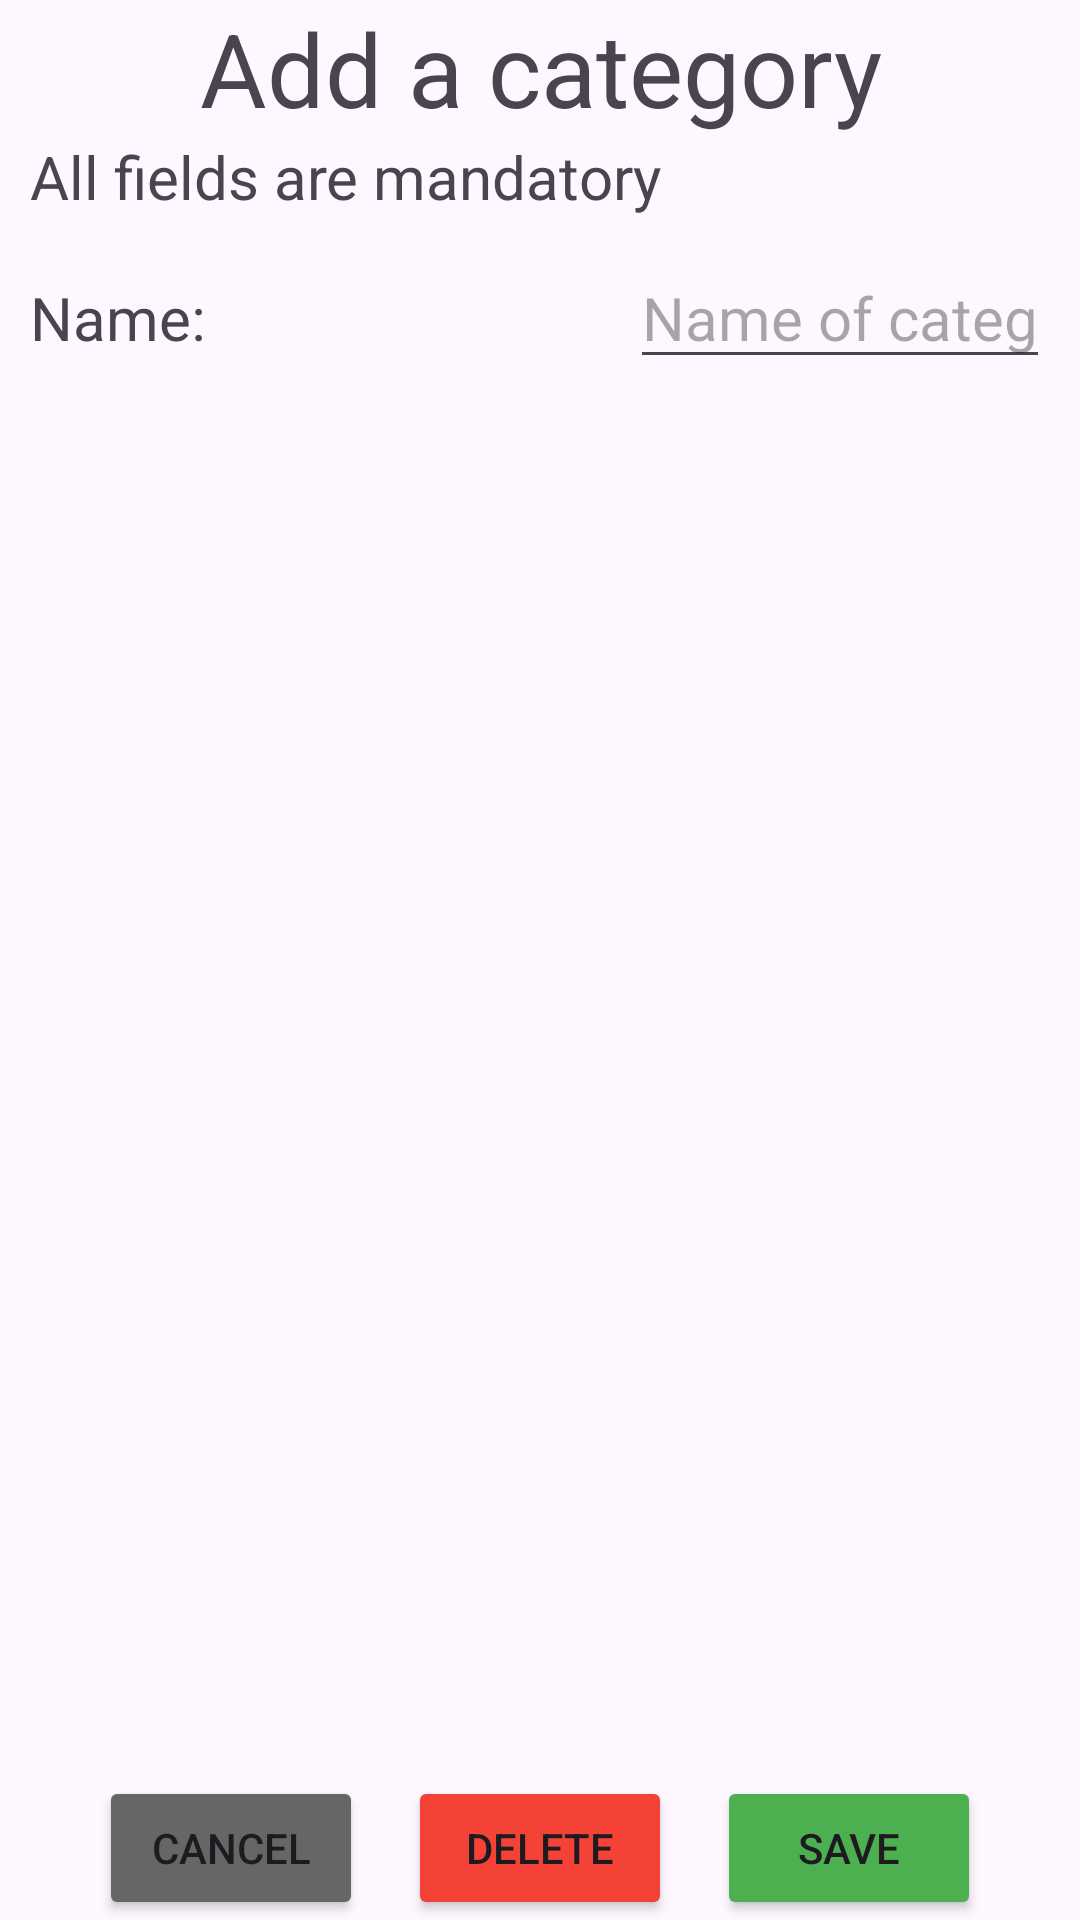

Here is an Android app screen rendered from its layout file. Give the layout XML and the strings, colors and styles it references.
<!-- AndroidManifest.xml: application theme Theme.MobileMap -->
<!-- res/layout/fragment_category.xml -->
<?xml version="1.0" encoding="utf-8"?>
<FrameLayout xmlns:android="http://schemas.android.com/apk/res/android"
    xmlns:app="http://schemas.android.com/apk/res-auto"
    xmlns:tools="http://schemas.android.com/tools"
    android:layout_width="match_parent"
    android:layout_height="match_parent"
    tools:context=".categories.fragments.CategoryFragment">

    <LinearLayout
        android:layout_width="match_parent"
        android:layout_height="wrap_content"
        android:layout_marginStart="@dimen/contentMargin"
        android:layout_marginEnd="@dimen/contentMargin"
        android:orientation="vertical">

        <TextView
            android:id="@+id/title"
            android:layout_width="match_parent"
            android:layout_height="wrap_content"
            android:gravity="center"
            android:text="@string/add_category"
            android:textSize="@dimen/titleTextSize" />

        <TextView
            android:id="@+id/fieldInformation"
            android:layout_width="match_parent"
            android:layout_height="wrap_content"
            android:text="@string/all_fields_are_mandatory"
            android:textSize="@dimen/contentTextSize" />

        <Space
            android:layout_width="match_parent"
            android:layout_height="@dimen/contentMargin" />

        <LinearLayout
            android:layout_width="match_parent"
            android:layout_height="wrap_content"
            android:orientation="horizontal">

            <TextView
                android:id="@+id/nameLabel"
                android:layout_width="@dimen/textViewWidth"
                android:layout_height="wrap_content"
                android:text="@string/category_name"
                android:textSize="@dimen/contentTextSize" />

            <EditText
                android:id="@+id/categoryName"
                android:layout_width="match_parent"
                android:layout_height="wrap_content"
                android:autofillHints=""
                android:ems="10"
                android:hint="@string/category_name_hint"
                android:inputType="textCapSentences"
                android:textSize="@dimen/contentTextSize" />

        </LinearLayout>

    </LinearLayout>

    <androidx.constraintlayout.widget.ConstraintLayout
        android:layout_width="match_parent"
        android:layout_height="match_parent">

        <LinearLayout
            android:layout_width="match_parent"
            android:layout_height="wrap_content"
            android:gravity="bottom|center"
            android:orientation="horizontal"
            app:layout_constraintBottom_toBottomOf="parent"
            app:layout_constraintEnd_toEndOf="parent"
            app:layout_constraintStart_toStartOf="parent">

            <Button
                android:id="@+id/categoryCancelBtn"
                android:layout_width="wrap_content"
                android:layout_height="wrap_content"
                android:backgroundTint="#676666"
                android:text="@string/cancel"
                app:icon="@android:drawable/ic_menu_close_clear_cancel" />

            <Space
                android:layout_width="@dimen/spaceWidth"
                android:layout_height="wrap_content" />

            <Button
                android:id="@+id/categoryDeleteBtn"
                android:layout_width="wrap_content"
                android:layout_height="wrap_content"
                android:backgroundTint="#F44336"
                android:text="@string/delete"
                android:visibility="visible"
                app:icon="@android:drawable/ic_menu_delete" />

            <Space
                android:id="@+id/deleteBtnSpace"
                android:layout_width="@dimen/spaceWidth"
                android:layout_height="wrap_content" />

            <Button
                android:id="@+id/categorySaveBtn"
                android:layout_width="wrap_content"
                android:layout_height="wrap_content"
                android:backgroundTint="#4CAF50"
                android:text="@string/save"
                app:icon="@android:drawable/ic_menu_save" />
        </LinearLayout>
    </androidx.constraintlayout.widget.ConstraintLayout>

</FrameLayout>
<!-- resources referenced by this layout -->
<resources>
  <dimen name="contentMargin">10dp</dimen>
  <dimen name="contentTextSize">20sp</dimen>
  <dimen name="spaceWidth">15dp</dimen>
  <dimen name="textViewWidth">200dp</dimen>
  <dimen name="titleTextSize">34sp</dimen>
  <string name="add_category">Add a category</string>
  <string name="all_fields_are_mandatory">All fields are mandatory</string>
  <string name="cancel">Cancel</string>
  <string name="category_name">Name: </string>
  <string name="category_name_hint">Name of category</string>
  <string name="delete">Delete</string>
  <string name="save">Save</string>
  <style name="Theme.MobileMap" parent="Base.Theme.MobileMap" />
  <style name="Base.Theme.MobileMap" parent="Theme.Material3.DayNight.NoActionBar">
          
          <item name="android:statusBarColor">@color/metzBlue</item>
          <item name="android:windowLightStatusBar">true</item>
      </style>
  <color name="metzBlue">#3EC0F0</color>
</resources>
